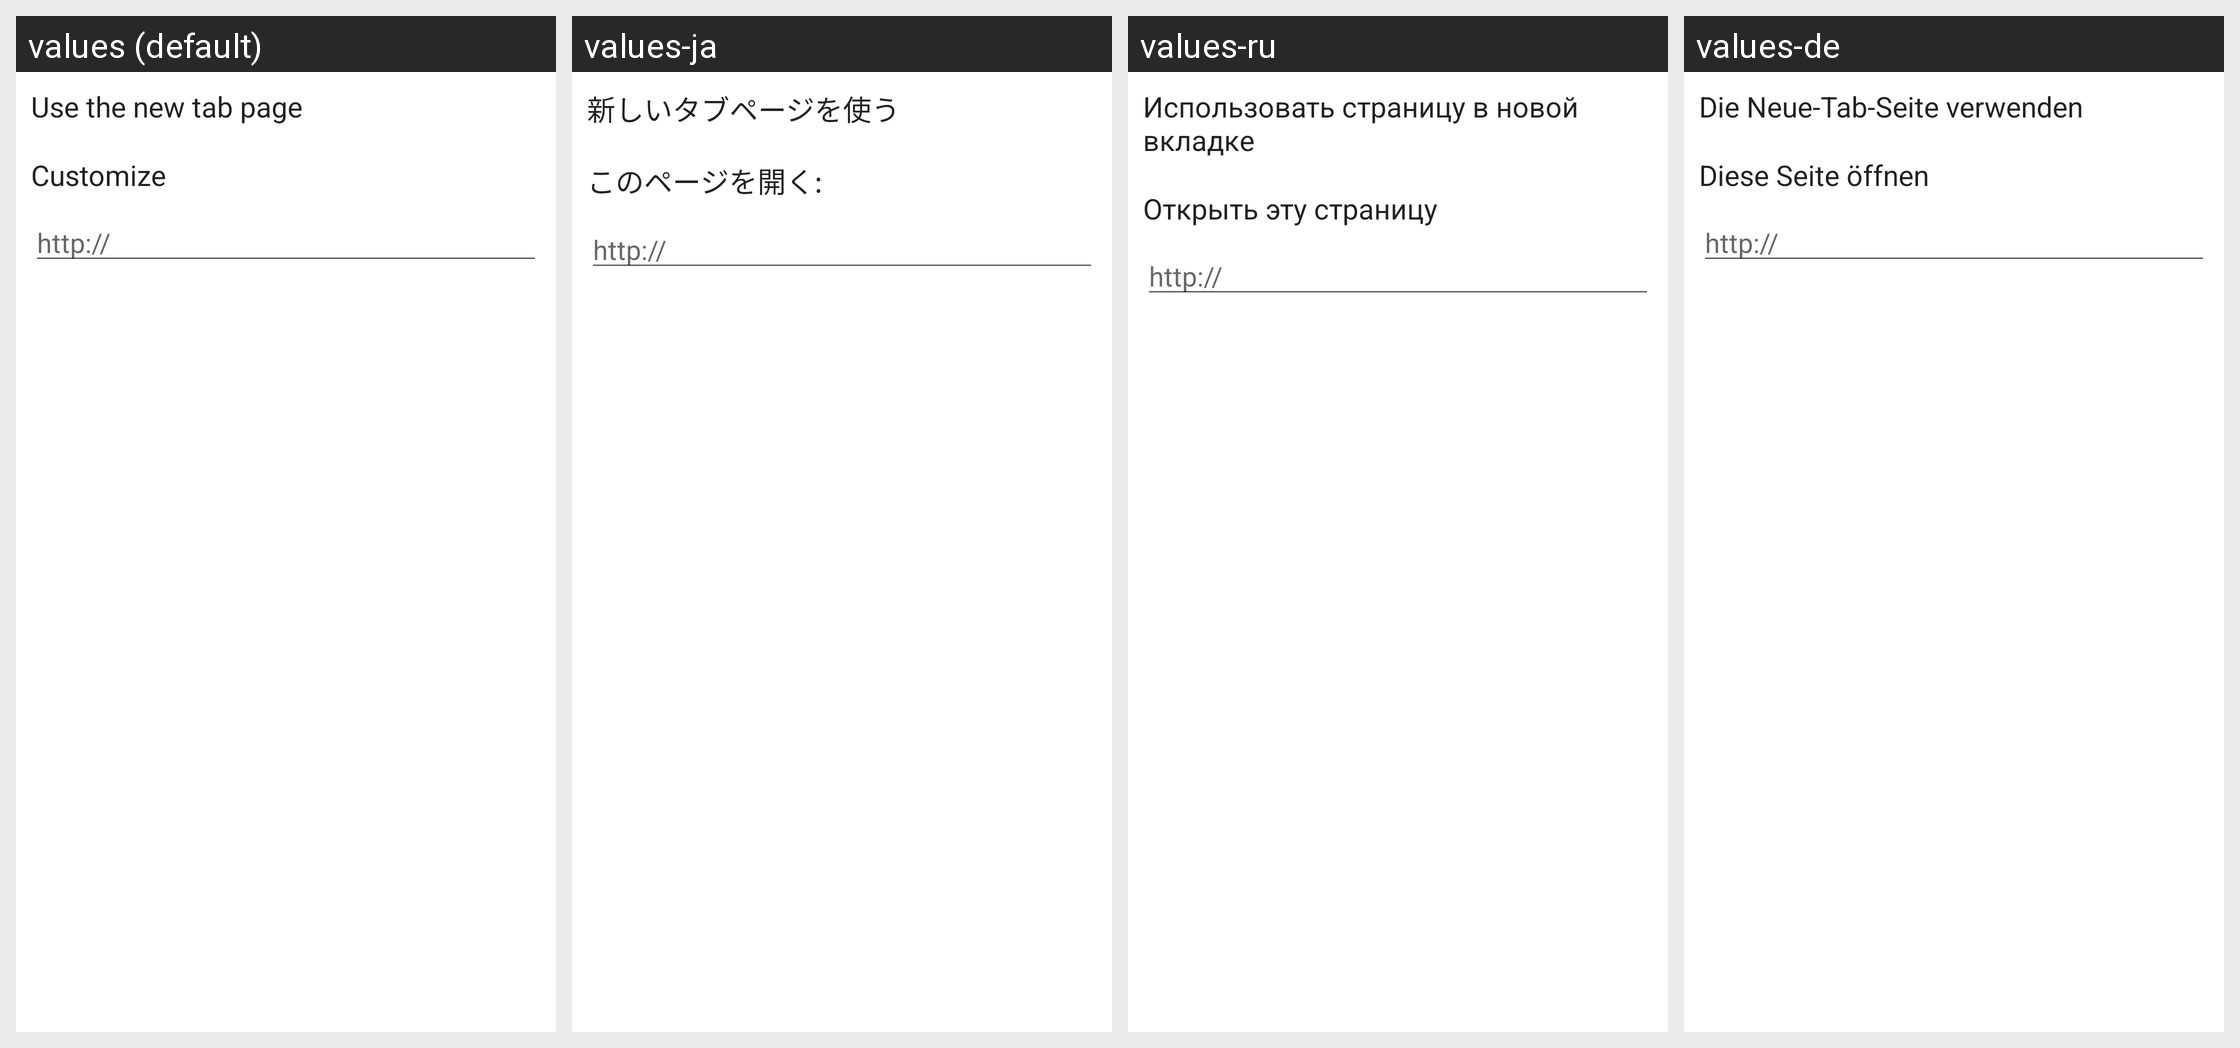

This grid shows one Android layout under several languages. Give, for every string resource on the screen, its name, the default text and each shown locale's text.
Android screen res/layout/home_page_options.xml rendered under 4 locales, left to right: values (default), values-ja, values-ru, values-de. Device: Nexus 5 (rendered at 1080×1920; each locale shown at half size, 540×960, under a caption strip naming it); theme Theme.MaterialComponents.DayNight.NoActionBar.
Other locales in the repository, not shown: values-ar, values-cs, values-da, values-el, values-en, values-es, values-fa, values-fr, values-hi, values-hu, values-in, values-it, values-ko, values-ms, values-nl, values-pl, values-pt, values-th, values-tr, values-vi, values-zh, values-zh-rCN, values-zh-rTW.
Strings drawn on this screen, with the default value and each locale's value (text and hints the layout hard-codes, and strings that could not be matched under every locale, appear in the picture but are not listed):

option_speed_dial_homepage_tilte
  values: Use the new tab page
  values-ja: 新しいタブページを使う
  values-ru: Использовать страницу в новой вкладке
  values-de: Die Neue-Tab-Seite verwenden

option_url_homepage_tilte
  values: Customize
  values-ja: このページを開く:
  values-ru: Открыть эту страницу
  values-de: Diese Seite öffnen

http
  values: http://
  values-ja: http://
  values-ru: http://
  values-de: http://
